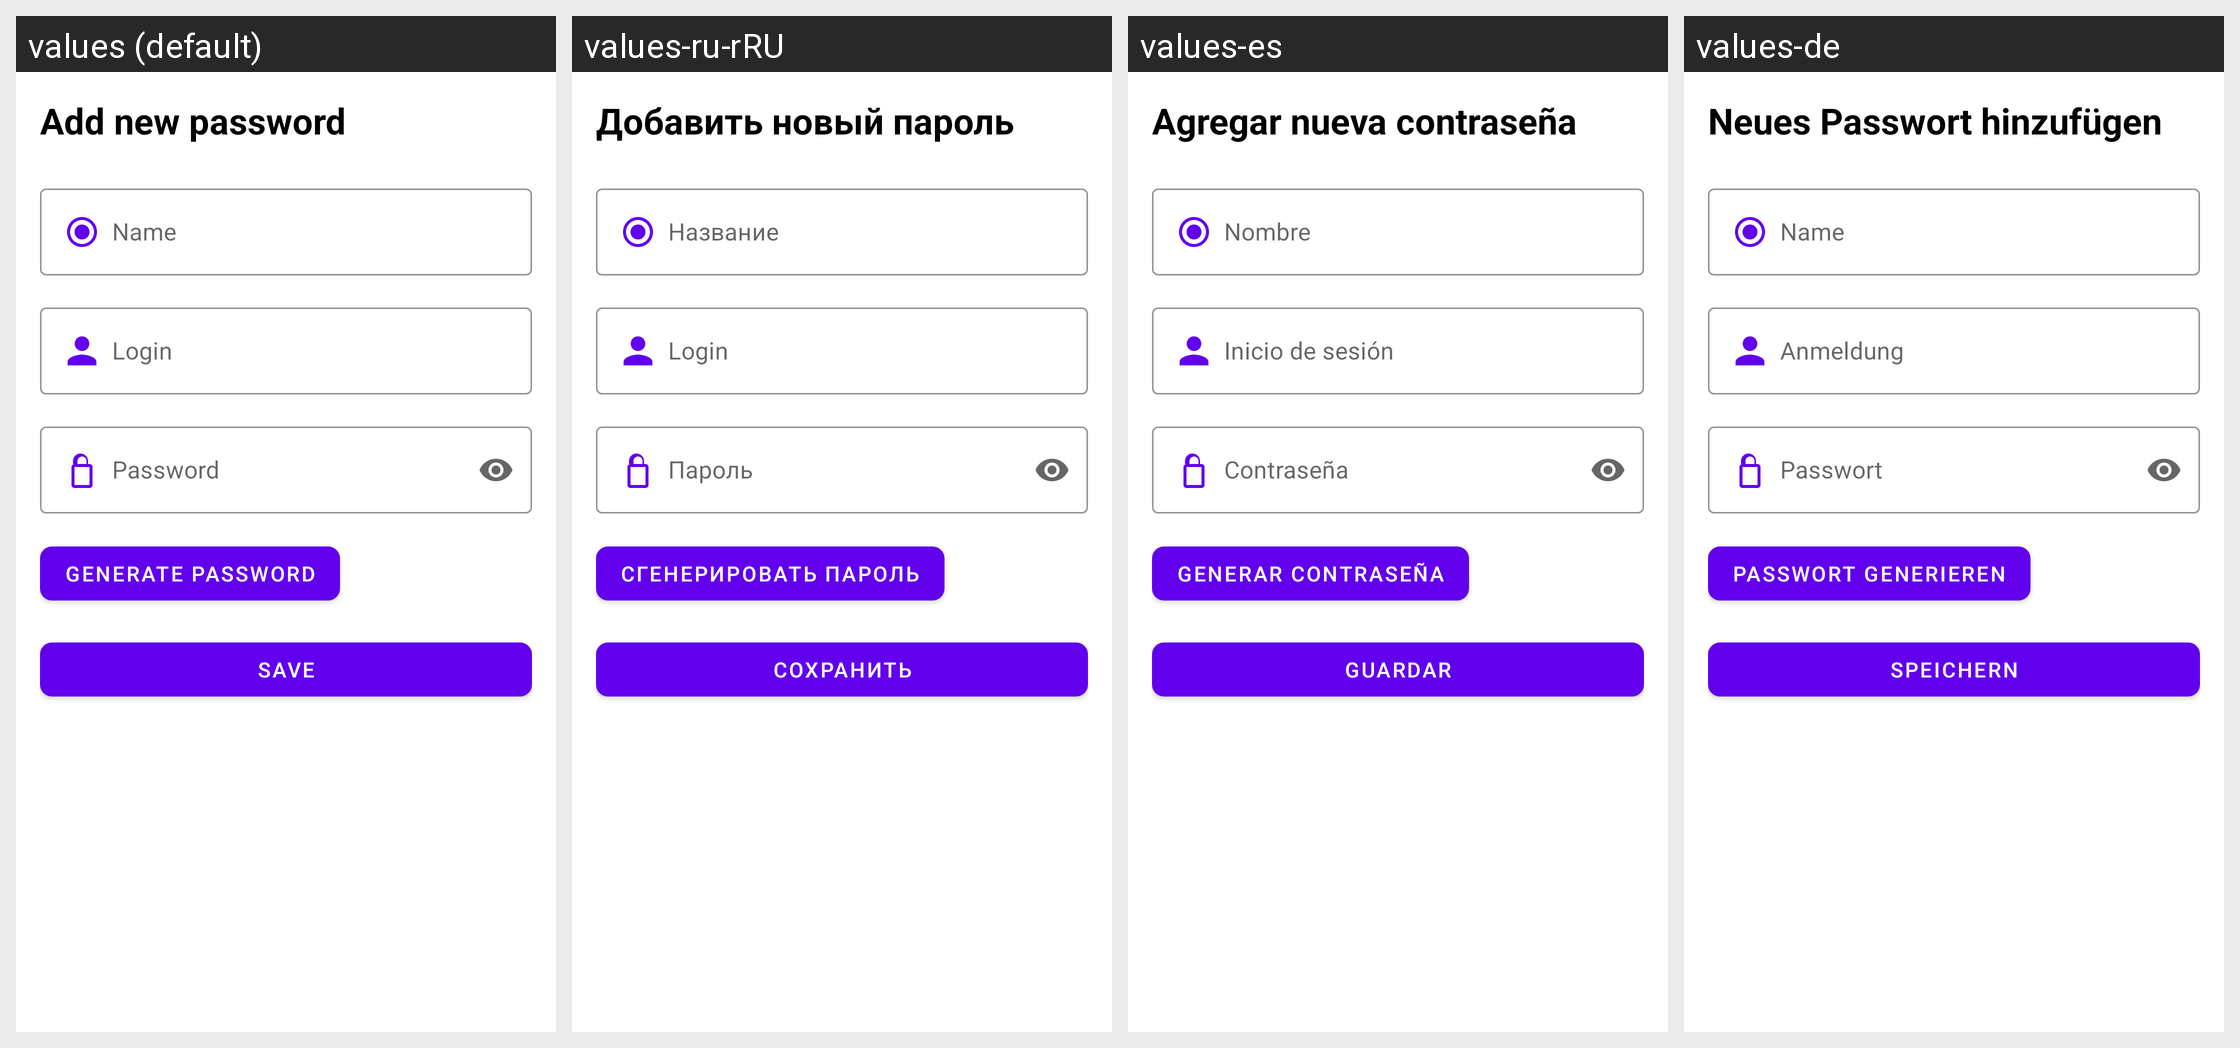

Strings drawn on this Android screen and how each of the app's shown locales translates them:
Android screen res/layout/activity_add_edit_entry.xml rendered under 4 locales, left to right: values (default), values-ru-rRU, values-es, values-de. Device: Nexus 5 (rendered at 1080×1920; each locale shown at half size, 540×960, under a caption strip naming it); theme Theme.NewPasswordManager.
Other locales in the repository, not shown: values-en, values-zh.
Strings drawn on this screen, with the default value and each locale's value (text and hints the layout hard-codes, and strings that could not be matched under every locale, appear in the picture but are not listed):

add_new_password
  values: Add new password
  values-ru-rRU: Добавить новый пароль
  values-es: Agregar nueva contraseña
  values-de: Neues Passwort hinzufügen

name
  values: Name
  values-ru-rRU: Название
  values-es: Nombre
  values-de: Name

login
  values: Login
  values-ru-rRU: Login
  values-es: Inicio de sesión
  values-de: Anmeldung

password
  values: Password
  values-ru-rRU: Пароль
  values-es: Contraseña
  values-de: Passwort

generate_pass
  values: Generate password
  values-ru-rRU: Сгенерировать пароль
  values-es: Generar contraseña
  values-de: Passwort generieren

save
  values: Save
  values-ru-rRU: Сохранить
  values-es: Guardar
  values-de: Speichern
